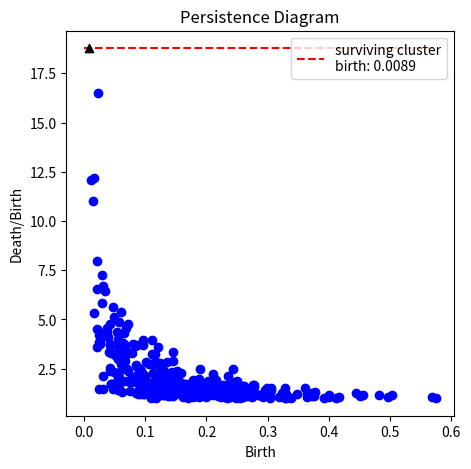

Python code for this plot:
"""
k-cluster filtration for TDA of complex networks.
ref: https://doi.org/10.3390/e25121587

USAGE: from outside, call k_cluster_filtration(grpah, ...), get ().
graph should be weighted, otherwise random values between [0, 1] by uniform distribution is assigned as the weight of each edges.
# sandbox_analysis(graph, ...), get (q, tau(q), D(q)).

DESCRIPTION: k-cluster fitration is a method to extract persistent clusters from weighted networks.
    the method is based on the union-find algorithm, and it tracks the birth and death of clusters as edges are added in order of their weights.
    the output is a list of ClusterLifetime objects, each containing the birth time, death time, and size of a cluster.
    if a cluster does not die (i.e., it persists until the end of the filtration), its death time is recorded as infinity.
    the duration of a cluster is defined as the difference between its death and birth times, with infinity if it does not die.
    this implementation also includes optimizations such as path compression and union by size.


CONTENTS:this program file contains several sections;
- utility;
    - dataclass ClusterLifetime: to store information of each cluster. birth, death, size are stored as attributes. duration() method returns the duration of the cluster.
- core;
    - class k_cluster_filtration: main class for k-cluster filtration.
    - wrapper function 
"""
#-------------- imports  ---------------#
import networkx as nx 
import random as rd
from typing import Iterable
from dataclasses import dataclass
#-------------- utilities --------------#
@dataclass 
class ClusterLifetime:
    birth: float
    death: float
    size: int
    def duration(self):
        if self.death == float("inf"):
            return self.death
        return self.death - self.birth

#---------------- core -----------------#
class k_cluster_filtration():
    def __init__(self, graph, k, seed = None, weight_attr = "weight"):
        self.graph = graph
        self.k = k
        self.seed = seed
        self.weight_attr = weight_attr
        self.parent = {v:v for v in self.graph.nodes()}
        self.size = {v:1 for v in self.graph.nodes()}
        self.persistence = {}
        self.lifetimes = []
        
        if not seed:
            print(f"[info] seed setting for random variable:{self.seed}")
            rd.seed(self.seed)
        
        
        if not nx.is_weighted(self.graph, weight=self.weight_attr):
            print("[warn] graph is not weighted. random weights are assigned to edge")
            for e in self.graph.edges(data = True):
                e[2]["weight"] = rd.uniform(0, 1)
        self.edge_sorted = sorted(self.graph.edges(data=True), key = lambda x:x[2].get("weight", 1.0))
        
        
    def find(self, v):#search and return canonical representative of v (the parent of parents with regard to v)
        while self.parent[v] != v:
            """swapしながら系統樹の階層を登っていくイメージ。系統樹の頂点(parent of parents)は自身をparentに持つ。"""
            self.parent[v] = self.parent[self.parent[v]]
            v = self.parent[v]
        return v
    
    def merge(self, u, v): #merge two components containing u/v into one components, including updating root(referred as the parent of parents)
        ru, rv = self.find(u), self.find(v) #the canonical representative for connected component containing u/v
        if ru == rv:
            return ru, False
        if self.size[ru]<self.size[rv]: # the size of ru should be larger than that of rv
            ru, rv = rv, ru
        self.parent[rv] = ru    #set ru as the parent of rv
        self.size[ru] += self.size[rv]
        return ru, True
    
    def fit(self):
        self.lifetimes.clear()
        for u, v, data in self.edge_sorted:
            w = data.get("weight", 1.0)
            ru, rv = self.find(u), self.find(v)
            if ru != rv:
                new_root, merged = self.merge(u, v)
                dead_root = rv if new_root == ru else ru
                if self.size[new_root] >= self.k and new_root not in self.persistence:
                    self.persistence[new_root] = w # store information as birth time

                if dead_root in self.persistence:
                    self.lifetimes.append(ClusterLifetime(self.persistence[dead_root], w, self.size[dead_root]))
                    del self.persistence[dead_root]
                # if ru in self.persistence and merged == True:
                #     self.lifetimes.append(ClusterLifetime(self.persistence[ru], w, self.size[ru]))
                #     del self.persistence[ru]
                #     print(f"dead{ru}")
                    
                # if rv in self.persistence and merged == True:
                #     self.lifetimes.append(ClusterLifetime(self.persistence[rv], w, self.size[rv]))
                #     del self.persistence[rv]
                #     print(f"dead{rv}")
        for root, birth in self.persistence.items():
            self.lifetimes.append(ClusterLifetime(birth, float("inf"), self.size[root]))
        return self.lifetimes
    
    
    

if __name__ == "__main__":
    import matplotlib.pyplot as plt
    import heapq
    def plot_PD(lifetimes):
        births = [c.birth for c in lifetimes]
        deaths = [c.death/c.birth for c in lifetimes]
        _, second = heapq.nlargest(2, deaths)
        plt.figure(figsize=(5,5))
        for b, d in zip(births, deaths):
            if d == float("inf"):
                long_cluster_b = b
                plt.scatter(b, (max(births)+second)*1.1, marker="^", c="k", zorder=5,)  # 無限寿命は三角で上に描く
            else:
                plt.scatter(b, d, c="b")
        lim = max(births + [d for d in deaths if d != float("inf")])
        plt.plot([0, max(births)], [ (max(births)+second)*1.1, (max(births)+second)*1.1], "r--", zorder=1, label=f"surviving cluster\nbirth: {long_cluster_b:.4f}")  # 反対側の対角線
        # plt.plot([0, lim], [0, lim], "k--")  # 対角線
        plt.xlabel("Birth")
        plt.ylabel("Death/Birth")
        plt.legend(loc="upper right")
        plt.title("Persistence Diagram")
        plt.savefig("persistence_diagram.png")

    g = nx.barabasi_albert_graph(10000, 2, 0, nx.complete_graph(4))
    filter = k_cluster_filtration(g, k=5, seed = 0)
    for ff in filter.fit():
        print(ff)
    print(filter.persistence)
    plot_PD(filter.lifetimes)
